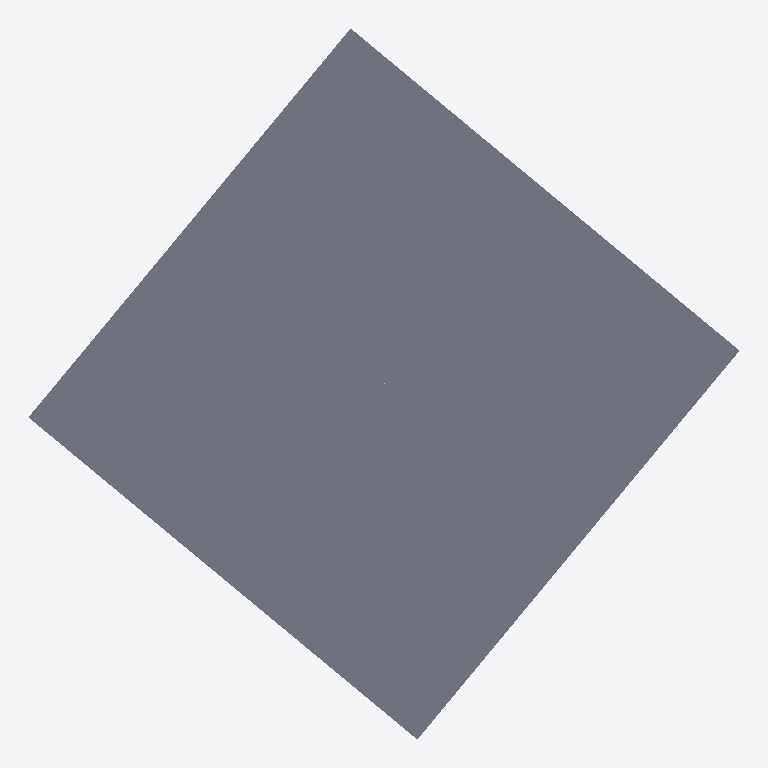
Plan cut of the same IFC building model at storey 'Storey' (level 0.00 m, cut at 1.40 m), seen from above with north up, elements coloured by IFC class (only those large enough to see are counted): 43 slabs (grey). No cut surface shows.
Extent 704.0 m × 704.0 m × 0.4 m (x, y, z). Storeys (1): Storey at 0.00 m. Elements (50): 49 IfcSlab, 1 IfcBuildingElementProxy.

HEADER;
FILE_DESCRIPTION(('ViewDefinition [CoordinationView_V2.0]'),'2;1');
FILE_NAME('3D-omgeving.nl-DSO-Enkelbestemming.ifc','2025-12-18T11:10:48',('3D-omgeving.nl'),('On-Track B.V.'),'3D-omgeving.nl','OnTrack - 3Domgeving - 1.1.0','none');
FILE_SCHEMA(('IFC2X3'));
ENDSEC;
DATA;
#20=IFCPROJECT('3$SLyltP1EORk63XhcCjak',#5,'3D-omgeving.nl-DSO-Enkelbestemming.ifc',$,$,$,$,(#11),#19);
#26=IFCSITE('3o1hIrKNH2Jxp3PKQF0WwO',#5,'Site',$,$,#25,$,$,.ELEMENT.,$,$,$,$,$);
#32=IFCBUILDING('0A_zkKA6b2PBLx0aOXp6qX',#5,'Building',$,$,#31,$,$,.ELEMENT.,$,$,$);
#38=IFCBUILDINGSTOREY('0VZUdiiALBX8zAq3fh1Hvp',#5,'Storey',$,$,#37,$,$,.ELEMENT.,0.0);
#12644=IFCSLAB('0CPTwwROvBdBl3Y80WmcXi',#5,'NL.IMRO.0772.EP5392906784-00',$,$,#12199,#12643,$,.NOTDEFINED.);
#1749=IFCSLAB('1_NiGNWyn9i8QLvCjv6VFp',#5,'NL.IMRO.0772.EP7392906789-00',$,$,#1508,#1748,$,.NOTDEFINED.);
#5410=IFCSLAB('38pk0aPlP16hadWVviCQv8',#5,'NL.IMRO.0772.EP1392904945-00',$,$,#3627,#5409,$,.NOTDEFINED.);
#11811=IFCSLAB('269JBsy9H3bPikvvfg7spv',#5,'NL.IMRO.0772.EP129476441284-00',$,$,#11449,#11810,$,.NOTDEFINED.);
#6267=IFCSLAB('1NDwZn_xz7effiNtrJb0jD',#5,'NL.IMRO.0772.EP565476442139-00',$,$,#6215,#6266,$,.NOTDEFINED.);
#12704=IFCSLAB('158J_hDDj5qAo$a5Poqag8',#5,'NL.IMRO.0772.EP2392906779-00',$,$,#12661,#12703,$,.NOTDEFINED.);
#2725=IFCSLAB('35NTH2hCL2tuX1tfncaBq2',#5,'NL.IMRO.0772.EP1559995516-00',$,$,#2256,#2724,$,.NOTDEFINED.);
#12141=IFCSLAB('1Un9zZVCD3RePqTl4PmN87',#5,'NL.IMRO.0772.EP3392906780-00',$,$,#11903,#12140,$,.NOTDEFINED.);
#3610=IFCSLAB('1oJAxid9rCegOzhpLwjukf',#5,'NL.IMRO.0772.EP11385464241-00',$,$,#3369,#3609,$,.NOTDEFINED.);
#8454=IFCSLAB('2O4rITLKHCshlsiydDGimC',#5,'NL.IMRO.0772.EP4564681028-00',$,$,#6338,#8453,$,.NOTDEFINED.);
#6317=IFCSLAB('0X5UcwvSX7yg7HqZGb4Hf_',#5,'NL.IMRO.0772.EP563476442128-00',$,$,#6284,#6316,$,.NOTDEFINED.);
#3315=IFCSLAB('0uFjkIxxLD092DWOUqnanV',#5,'NL.IMRO.0772.EP10385464235-00',$,$,#2887,#3314,$,.NOTDEFINED.);
#6165=IFCSLAB('264MplIprEQ8nnUAT5x6A5',#5,'NL.IMRO.0772.EP11247575030-00',$,$,#5427,#6164,$,.NOTDEFINED.);
#1487=IFCSLAB('1vKfGEt8r0YPq$$3haNGtP',#5,'NL.IMRO.0772.EP4234368960-00',$,$,#1460,#1486,$,.NOTDEFINED.);
#11395=IFCSLAB('1qUZYtborF_9sCcK2swPIb',#5,'NL.IMRO.0772.EP6458663949-00',$,$,#11276,#11394,$,.NOTDEFINED.);
#12748=IFCSLAB('2Wi$EmeX9DxwtHeFKJhk2J',#5,'NL.IMRO.0772.EP5458663946-00',$,$,#12721,#12747,$,.NOTDEFINED.);
#11886=IFCSLAB('322xFAW_j91QO97sjKbzkO',#5,'NL.IMRO.0772.EP1392906774-00',$,$,#11865,#11885,$,.NOTDEFINED.);
#9049=IFCSLAB('3H3YbFooTDwO_gRJa$yYtw',#5,'NL.IMRO.0772.EP29234369045-00',$,$,#8955,#9048,$,.NOTDEFINED.);
#12978=IFCSLAB('3p2k1kKrH0zfdf5tOYA4_6',#5,'NL.IMRO.0772.EP157476441339-00',$,$,#12950,#12977,$,.NOTDEFINED.);
#12182=IFCSLAB('1SMbJAcDv6Ku3KBTJtpzNG',#5,'NL.IMRO.0772.EP12385464243-00',$,$,#12158,#12181,$,.NOTDEFINED.);
#14422=IFCSLAB('132nTztc10ePlaxg1Ix4su',#5,'NL.IMRO.0772.EP1514477490-00',$,$,#14198,#14421,$,.NOTDEFINED.);
#2870=IFCSLAB('26FXMuaqr8qQCHzTfM9VxE',#5,'NL.IMRO.0772.EP6392906787-00',$,$,#2741,#2869,$,.NOTDEFINED.);
#10546=IFCSLAB('3vY73cWPL70u_ZASJgTW3o',#5,'NL.IMRO.0772.EP6252688239-00',$,$,#9599,#10545,$,.NOTDEFINED.);
#3352=IFCSLAB('10YiD_jTf66Rej2ZlX98F0',#5,'NL.IMRO.0772.EP4392906781-00',$,$,#3336,#3351,$,.NOTDEFINED.);
#12933=IFCSLAB('2KgyEHtRj7H83KxJzFqJ96',#5,'NL.IMRO.0772.EP593476442199-00',$,$,#12913,#12932,$,.NOTDEFINED.);
#11259=IFCSLAB('2heCdbswrC19W9qBysfClZ',#5,'NL.IMRO.0772.EP4252688203-00',$,$,#10836,#11258,$,.NOTDEFINED.);
#12830=IFCSLAB('0zBn8H0Bb29R5eGUwrRGX9',#5,'NL.IMRO.0772.EP159476441342-00',$,$,#12797,#12829,$,.NOTDEFINED.);
#1439=IFCSLAB('3xDw0Qvhb9eum4fhWivw1f',#5,'NL.IMRO.0772.EP13253985103-00',$,$,#1408,#1438,$,.NOTDEFINED.);
#13546=IFCSLAB('2sWarP9rL2XAPfkEXmxzil',#5,'NL.IMRO.0772.EP140476441309-00',$,$,#13132,#13545,$,.NOTDEFINED.);
#12896=IFCSLAB('3pDnKjgn99AP3kLmqHOkm8',#5,'NL.IMRO.0772.EP156476441338-00',$,$,#12879,#12895,$,.NOTDEFINED.);
#13982=IFCSLAB('0OTgSerW59xuJeT82LiG42',#5,'NL.IMRO.0772.EP141476441310-00',$,$,#13563,#13981,$,.NOTDEFINED.);
#11848=IFCSLAB('1WGPLpCU5BXgI3ZSLQ$IIF',#5,'NL.IMRO.0772.EP138476441305-00',$,$,#11828,#11847,$,.NOTDEFINED.);
#8938=IFCSLAB('0qyl9ulsvFjfrE7FMqp66l',#5,'NL.IMRO.0772.EP592476442197-00',$,$,#8913,#8937,$,.NOTDEFINED.);
#12780=IFCSLAB('0VJ6CNj6X5avOmR4W4KpZn',#5,'NL.IMRO.0772.EP564476442130-00',$,$,#12765,#12779,$,.NOTDEFINED.);
#9582=IFCSLAB('2W3sdIhUT0sAHOZqi8SRUX',#5,'NL.IMRO.0772.EP5252688204-00',$,$,#9066,#9581,$,.NOTDEFINED.);
#11432=IFCSLAB('1WoldFDtDFaREGNpfRg6X3',#5,'NL.IMRO.0772.EP136476441303-00',$,$,#11412,#11431,$,.NOTDEFINED.);
#8896=IFCSLAB('1x_RySKiX6YPWat5k3xFbO',#5,'NL.IMRO.0772.EP137476441304-00',$,$,#8677,#8895,$,.NOTDEFINED.);
#8493=IFCSLAB('1QpLluP750LeGMDsPn6A67',#5,'NL.IMRO.0772.EP134476441299-00',$,$,#8473,#8492,$,.NOTDEFINED.);
#13115=IFCSLAB('0fpqcF5c176xIutYhqJHZ0',#5,'NL.IMRO.0772.EP139476441307-00',$,$,#12995,#13114,$,.NOTDEFINED.);
#10683=IFCSLAB('0dNpul2$rDxgHwWZORD1Km',#5,'NL.IMRO.0772.EP2559995540-00',$,$,#10563,#10682,$,.NOTDEFINED.);
#8628=IFCSLAB('0hqN2m1Qb9zRWx65lcxVOF',#5,'NL.IMRO.0772.EP135476441300-00',$,$,#8510,#8627,$,.NOTDEFINED.);
#14144=IFCSLAB('3JTDkqBRz0WvE3hICbLJ6_',#5,'NL.IMRO.0772.EP142476441312-00',$,$,#13999,#14143,$,.NOTDEFINED.);
#14177=IFCSLAB('0lx_vPpsn3DguV18CVuUwc',#5,'NL.IMRO.0772.EP29476441002-00',$,$,#14161,#14176,$,.NOTDEFINED.);
ENDSEC;
